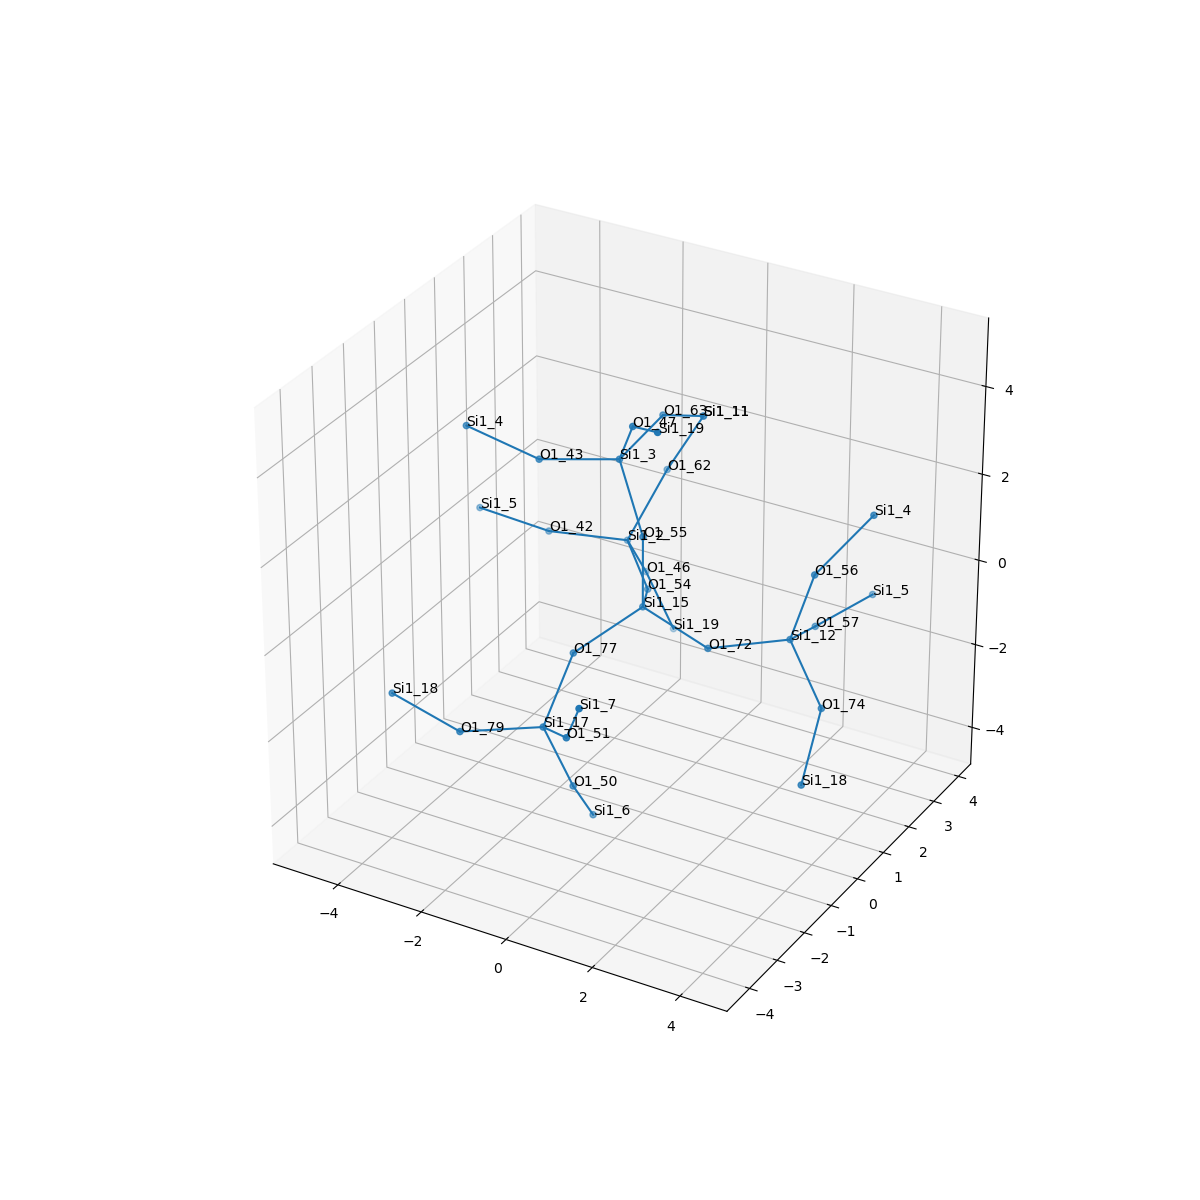

The table this chart was drawn from, first rows:
, neighbor_num, isite, atom, x, y, z, front_index
0, 0, 15, Si1, 0.0, 0.0, 0.0, 
1, 1, 77, O1, -0.758, -1.314, -0.5427, 0.0
2, 1, 72, O1, 1.522, -1.1102230246251565e-16, -0.5287, 0.0
3, 1, 54, O1, -0.747, 1.319, -0.5405, 0.0
4, 1, 55, O1, 5.551115123125783e-17, 2.220446049250313e-16, 1.609, 0.0
5, 2, 17, Si1, -0.5686, -2.647, -1.426, 1.0
6, 2, 12, Si1, 2.86, 0.8919, -0.4467, 2.0
7, 2, 2, Si1, -1.933, 2.384, -0.3031, 3.0
8, 2, 3, Si1, -0.8013, 0.3863, 2.953, 4.0
9, 3, 50, O1, -0.154, -2.24, -2.927, 5.0
10, 3, 79, O1, -1.949, -3.474, -1.454, 5.0
11, 3, 51, O1, 0.5919, -3.557, -0.7809, 5.0
12, 3, 56, O1, 3.309, 1.032, 1.093, 6.0
13, 3, 57, O1, 2.562, 2.351, -1.057, 6.0
14, 3, 74, O1, 4.033, 0.1802, -1.291, 6.0
15, 3, 42, O1, -3.307, 1.592, -0.03173, 7.0
16, 3, 62, O1, -1.579, 3.305, 0.9683, 7.0
17, 3, 46, O1, -2.09, 3.312, -1.609, 7.0
18, 3, 47, O1, -0.06292, -0.2673, 4.225, 8.0
19, 3, 63, O1, -0.8329, 1.987, 3.116, 8.0
20, 3, 43, O1, -2.305, -0.1762, 2.851, 8.0
21, 4, 6, Si1, -0.3112, -1.312, -4.233, 9.0
22, 4, 18, Si1, -3.482, -3.556, -0.9714, 10.0
23, 4, 7, Si1, 1.33, -4.21, 0.491, 11.0
24, 4, 4, Si1, 4.096, 1.913, 2.188, 12.0
25, 4, 5, Si1, 2.964, 3.911, -1.068, 13.0
26, 4, 18, Si1, 4.38, -1.104, -2.199, 14.0
27, 4, 5, Si1, -4.898, 1.459, 0.1601, 15.0
28, 4, 11, Si1, -0.7913, 3.413, 2.369, 16.0
29, 4, 19, Si1, -1.675, 3.719, -3.11, 17.0
30, 4, 19, Si1, 1.098, -1.177, 4.87, 18.0
31, 4, 11, Si1, -0.7913, 3.413, 2.369, 19.0
32, 4, 4, Si1, -3.767, -0.5385, 3.416, 20.0
